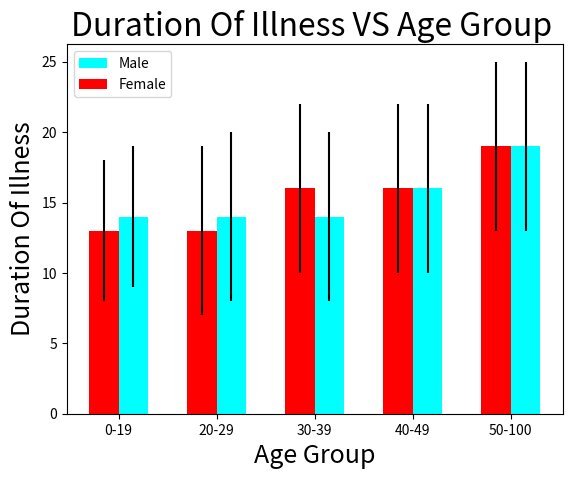

Recreate this plot in Python.
# -*- coding: utf-8 -*-
"""
Created on Sun May  2 15:49:56 2021

[redacted]
"""

# plot is duration of illness against age group 

import matplotlib.pyplot as plt 



def DOI(Age, Sex):
        
       
    if 0 < Age < 19 and Sex == "male":  
             
        return 14 
    
    elif 0 < Age < 19 and Sex == "female":
                          
          return 13 
        
    elif 20 < Age < 29 and Sex == "male":
       
        return 14
   
    elif 20 < Age < 29 and Sex == "female":
         
       return 13 
   
   
    elif 30 < Age < 39 and Sex == "male":
                   
       return 14
   
    elif 30 < Age < 39 and Sex == "female":
                
        return 16
    
    elif 40 < Age < 49 and Sex == "male":
          
       return 16
   
    elif 40 < Age < 49 and Sex == "female":
                
       return 16
    
    elif 50 < Age< 100 and Sex == "male" or "female":  
           
      return 19 
  
ymale = [DOI(15,"male"), 
         DOI(25, "male"),
         DOI(35, "male"),
         DOI(45, "male"),
         DOI(55, "male")]

xmale = ["0-19","20-29","30-39","40-49","50-100"]

yfemale = [DOI(15,"female"), 
          DOI(25, "female"),
          DOI(35, "female"),
          DOI(45, "female"),
          DOI(55, "female")]

xfemale = ["0-19","20-29","30-39","40-49","50-100"]


sd = [5,6,6,6,6]

plt.bar(xmale, ymale, align= 'edge', label = "Male" ,  color = 'cyan', yerr = sd, width = 0.3 )

plt.bar(xfemale, yfemale, align ='edge', label = 'Female' ,  color = 'red', yerr = sd, width = -0.3)

plt.legend(loc = 'upper left')

plt.title('Duration Of Illness VS Age Group ', fontsize = 23,)

plt.xlabel('Age Group', fontsize = 18)

plt.ylabel("Duration Of Illness", fontsize = 18)

plt.show()

